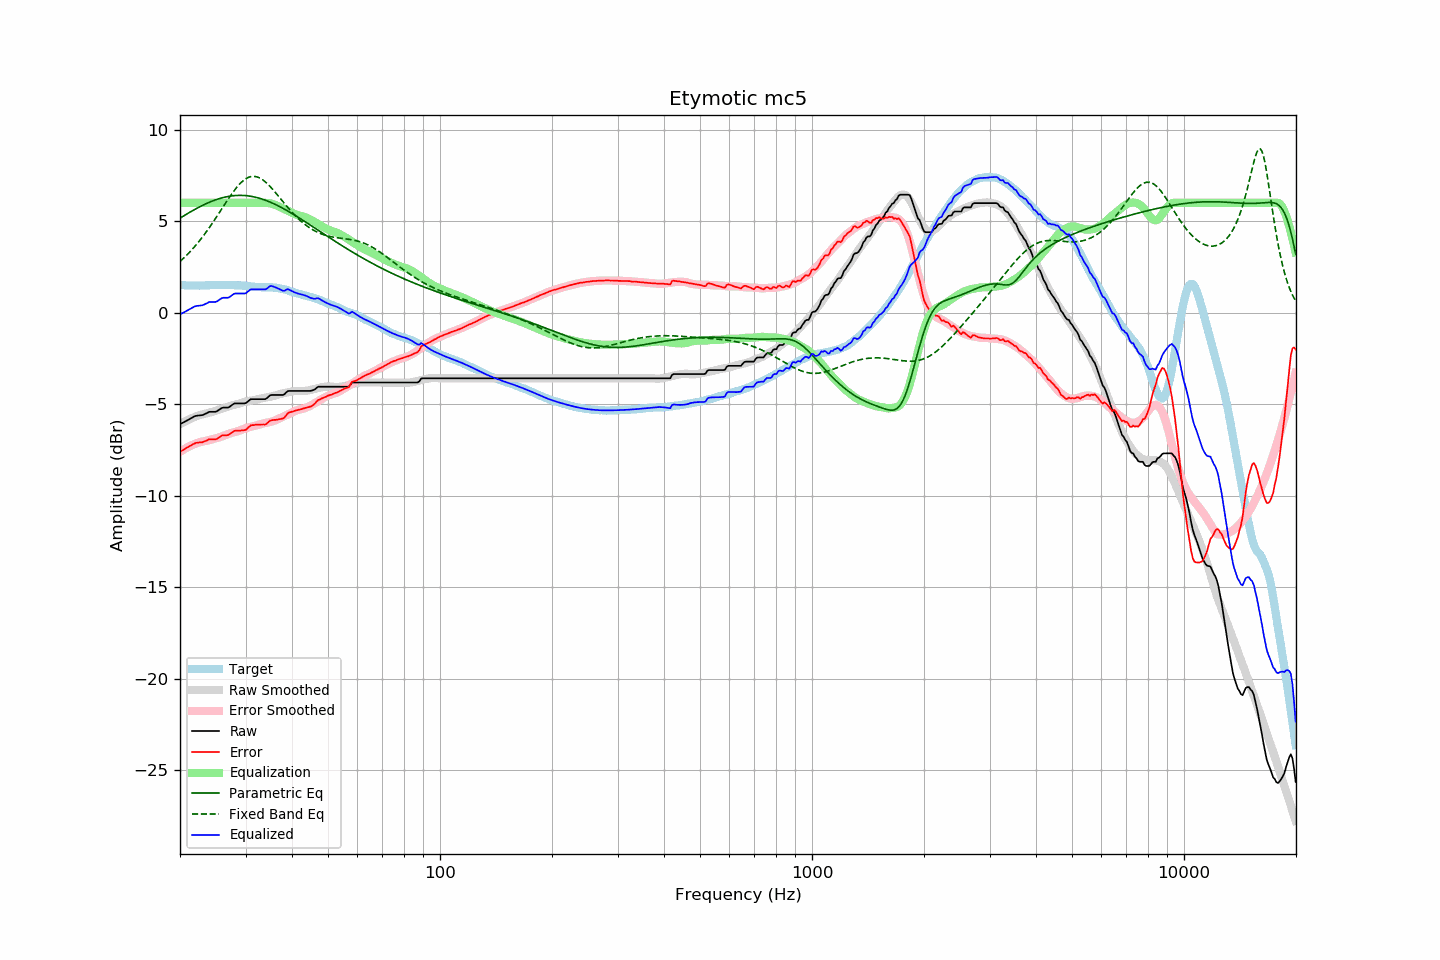

Values plotted in this chart, from the file beside it:
frequency, raw, error, smoothed, error_smoothed, equalization, parametric_eq, fixed_band_eq, equalized_raw, equalized_smoothed, target
20.00, -6.10, -7.61, -6.10, -7.60, 6.00, 5.16, 2.79, -0.10, -0.10, 1.51
20.20, -6.05, -7.55, -6.05, -7.55, 6.00, 5.21, 2.87, -0.05, -0.05, 1.50
20.40, -6.01, -7.51, -6.00, -7.49, 6.00, 5.27, 2.95, -0.01, 0.00, 1.50
20.61, -5.96, -7.46, -5.95, -7.44, 6.00, 5.32, 3.04, 0.04, 0.05, 1.50
20.81, -5.91, -7.39, -5.91, -7.39, 6.00, 5.37, 3.12, 0.09, 0.09, 1.48
21.02, -5.87, -7.35, -5.86, -7.35, 6.00, 5.43, 3.21, 0.13, 0.14, 1.48
21.23, -5.82, -7.29, -5.82, -7.30, 6.00, 5.48, 3.30, 0.18, 0.18, 1.48
21.44, -5.77, -7.25, -5.78, -7.26, 6.00, 5.53, 3.40, 0.23, 0.22, 1.49
21.66, -5.72, -7.20, -5.74, -7.22, 6.00, 5.58, 3.49, 0.28, 0.26, 1.48
21.87, -5.67, -7.15, -5.70, -7.18, 6.00, 5.63, 3.59, 0.33, 0.30, 1.48
22.09, -5.64, -7.11, -5.67, -7.15, 6.00, 5.68, 3.70, 0.36, 0.33, 1.47
22.31, -5.63, -7.11, -5.64, -7.12, 6.00, 5.72, 3.80, 0.37, 0.36, 1.48
22.54, -5.62, -7.09, -5.61, -7.09, 6.00, 5.77, 3.91, 0.38, 0.39, 1.47
22.76, -5.61, -7.09, -5.58, -7.06, 6.00, 5.81, 4.02, 0.39, 0.42, 1.48
22.99, -5.60, -7.08, -5.56, -7.04, 6.00, 5.86, 4.13, 0.40, 0.44, 1.48
23.22, -5.56, -7.04, -5.54, -7.03, 6.00, 5.90, 4.25, 0.44, 0.46, 1.48
23.45, -5.52, -7.01, -5.52, -7.01, 6.00, 5.94, 4.37, 0.48, 0.48, 1.49
23.69, -5.48, -6.97, -5.50, -6.99, 6.00, 5.98, 4.49, 0.52, 0.50, 1.49
23.92, -5.43, -6.92, -5.47, -6.97, 6.00, 6.02, 4.61, 0.57, 0.53, 1.49
24.16, -5.42, -6.92, -5.45, -6.94, 6.00, 6.06, 4.74, 0.58, 0.55, 1.50
24.40, -5.42, -6.93, -5.42, -6.92, 6.00, 6.09, 4.87, 0.58, 0.58, 1.51
24.65, -5.42, -6.93, -5.40, -6.90, 6.00, 6.13, 5.00, 0.58, 0.60, 1.51
24.89, -5.42, -6.93, -5.37, -6.88, 6.00, 6.16, 5.13, 0.58, 0.63, 1.51
25.14, -5.39, -6.89, -5.35, -6.85, 6.00, 6.19, 5.26, 0.61, 0.65, 1.51
25.39, -5.33, -6.84, -5.32, -6.83, 6.00, 6.22, 5.40, 0.67, 0.68, 1.52
25.65, -5.27, -6.78, -5.29, -6.80, 6.00, 6.24, 5.53, 0.73, 0.71, 1.51
25.91, -5.21, -6.71, -5.26, -6.77, 6.00, 6.27, 5.67, 0.79, 0.74, 1.50
26.16, -5.19, -6.70, -5.23, -6.74, 6.00, 6.29, 5.80, 0.81, 0.77, 1.51
26.43, -5.19, -6.70, -5.19, -6.70, 6.00, 6.31, 5.94, 0.81, 0.81, 1.51
26.69, -5.19, -6.70, -5.16, -6.67, 6.00, 6.33, 6.07, 0.81, 0.84, 1.51
26.96, -5.19, -6.69, -5.13, -6.63, 6.00, 6.35, 6.20, 0.81, 0.87, 1.50
27.23, -5.14, -6.64, -5.10, -6.60, 6.00, 6.36, 6.33, 0.86, 0.90, 1.50
27.50, -5.07, -6.57, -5.07, -6.57, 6.00, 6.37, 6.46, 0.93, 0.93, 1.50
27.77, -5.01, -6.51, -5.05, -6.55, 6.00, 6.38, 6.58, 0.99, 0.95, 1.51
28.05, -4.96, -6.45, -5.03, -6.53, 6.00, 6.39, 6.70, 1.04, 0.97, 1.50
28.33, -4.96, -6.45, -5.01, -6.50, 6.00, 6.40, 6.81, 1.04, 0.99, 1.49
28.62, -4.96, -6.44, -4.99, -6.48, 6.00, 6.40, 6.92, 1.04, 1.01, 1.48
28.90, -4.96, -6.45, -4.96, -6.45, 6.00, 6.40, 7.01, 1.04, 1.04, 1.49
29.19, -4.96, -6.44, -4.93, -6.41, 6.00, 6.40, 7.10, 1.04, 1.07, 1.48
29.48, -4.96, -6.43, -4.91, -6.38, 6.00, 6.40, 7.18, 1.04, 1.09, 1.47
29.78, -4.96, -6.43, -4.88, -6.34, 6.00, 6.40, 7.25, 1.04, 1.12, 1.47
30.08, -4.94, -6.40, -4.86, -6.31, 6.00, 6.39, 7.31, 1.06, 1.14, 1.47
30.38, -4.87, -6.31, -4.84, -6.29, 6.00, 6.38, 7.36, 1.13, 1.16, 1.44
30.68, -4.80, -6.24, -4.83, -6.26, 6.00, 6.37, 7.40, 1.20, 1.17, 1.44
30.99, -4.73, -6.16, -4.81, -6.24, 6.00, 6.35, 7.43, 1.27, 1.19, 1.43
31.30, -4.73, -6.15, -4.80, -6.22, 6.00, 6.34, 7.44, 1.27, 1.20, 1.42
31.61, -4.73, -6.15, -4.78, -6.20, 6.00, 6.32, 7.44, 1.27, 1.22, 1.42
31.93, -4.73, -6.12, -4.76, -6.17, 6.00, 6.30, 7.43, 1.27, 1.24, 1.39
32.24, -4.73, -6.13, -4.74, -6.14, 6.00, 6.28, 7.41, 1.27, 1.26, 1.40
32.57, -4.73, -6.12, -4.72, -6.12, 6.00, 6.26, 7.38, 1.27, 1.28, 1.39
32.89, -4.73, -6.12, -4.70, -6.09, 6.00, 6.23, 7.33, 1.27, 1.30, 1.39
33.22, -4.73, -6.11, -4.68, -6.07, 6.00, 6.20, 7.28, 1.27, 1.32, 1.39
33.55, -4.73, -6.11, -4.66, -6.05, 6.00, 6.17, 7.22, 1.27, 1.34, 1.38
33.89, -4.73, -6.12, -4.64, -6.03, 5.99, 6.14, 7.15, 1.27, 1.35, 1.39
34.23, -4.68, -6.06, -4.63, -6.01, 5.99, 6.11, 7.07, 1.31, 1.36, 1.38
34.57, -4.60, -5.98, -4.62, -6.00, 5.98, 6.08, 6.98, 1.38, 1.36, 1.38
34.92, -4.52, -5.90, -4.60, -5.98, 5.97, 6.04, 6.89, 1.45, 1.37, 1.38
35.27, -4.50, -5.89, -4.58, -5.96, 5.95, 6.00, 6.80, 1.45, 1.37, 1.39
35.62, -4.50, -5.86, -4.56, -5.93, 5.93, 5.96, 6.70, 1.43, 1.37, 1.37
35.97, -4.50, -5.86, -4.53, -5.89, 5.89, 5.92, 6.60, 1.39, 1.36, 1.36
... 635 more rows
